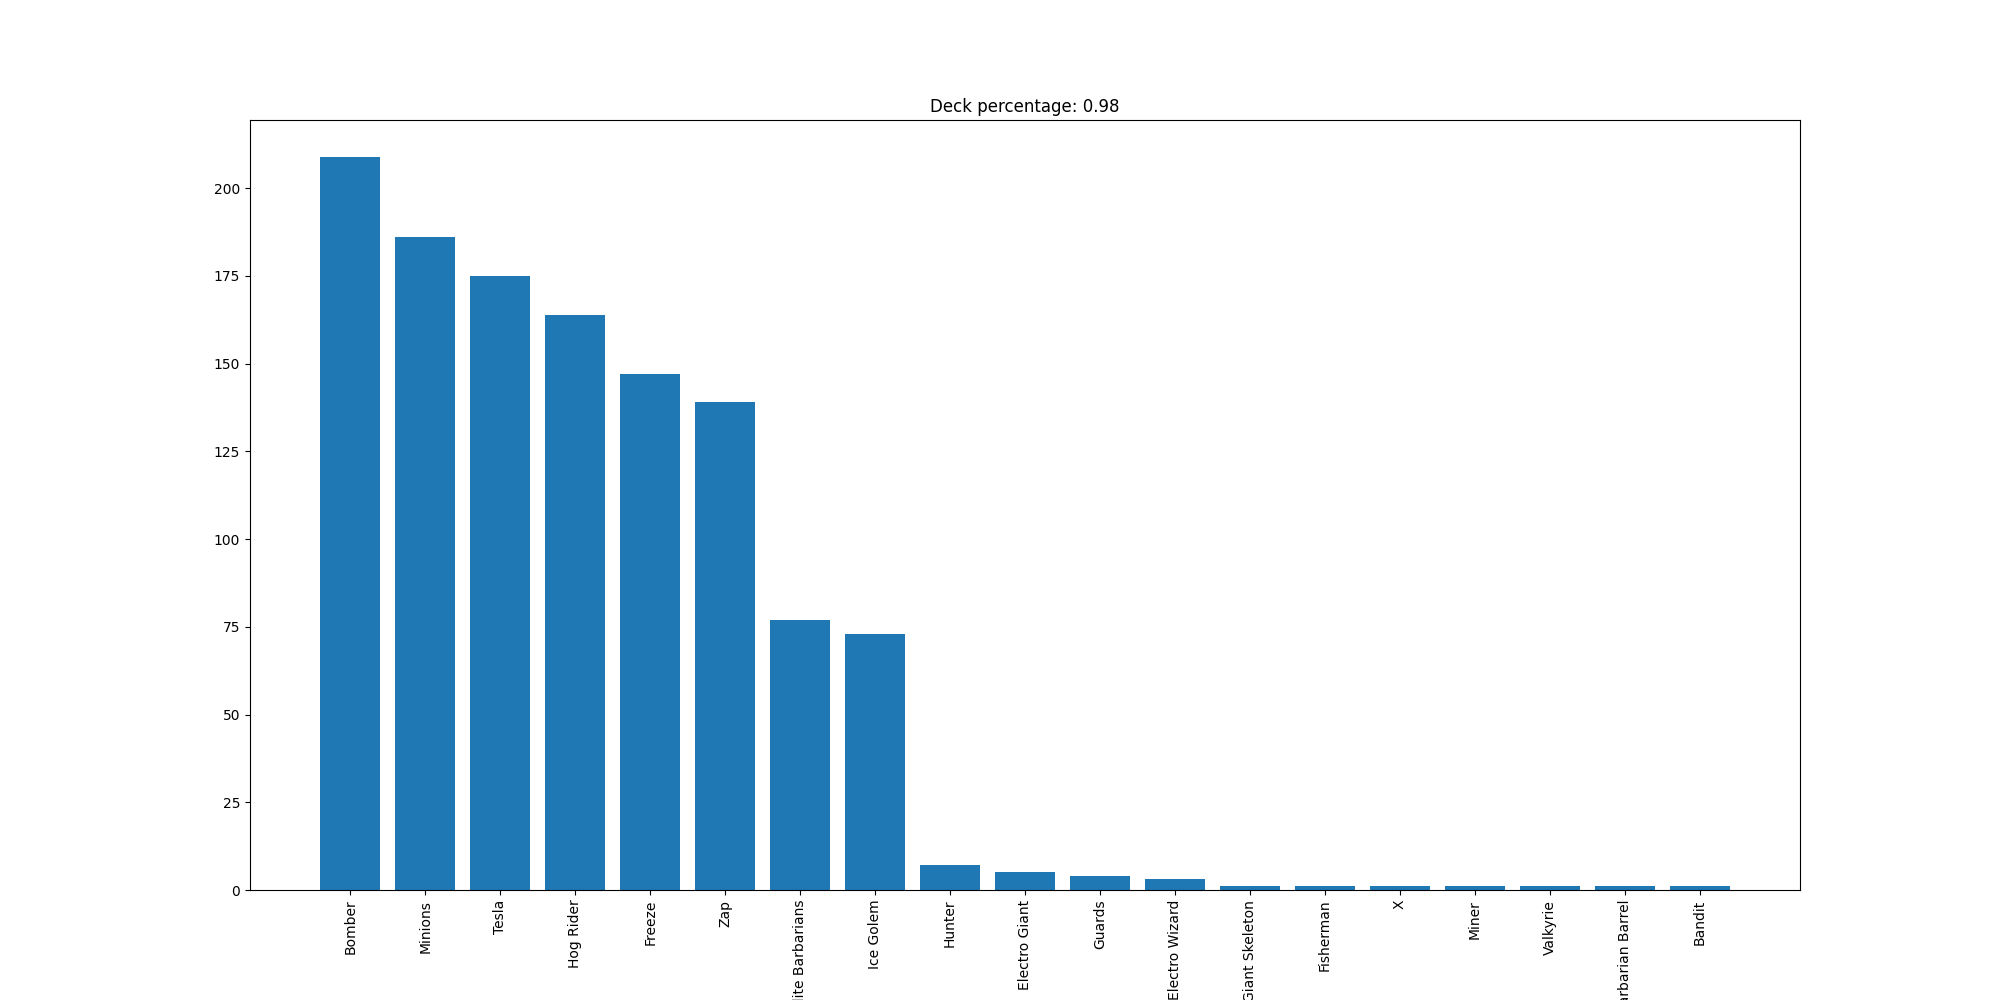

The table this chart was drawn from, first rows:
Bomber, 209
Minions, 186
Tesla, 175
Hog Rider, 164
Freeze, 147
Zap, 139
Elite Barbarians, 77
Ice Golem, 73
Hunter, 7
Electro Giant, 5
Guards, 4
Electro Wizard, 3
Giant Skeleton, 1
Fisherman, 1
X, 1
Miner, 1
Valkyrie, 1
Barbarian Barrel, 1
Bandit, 1
